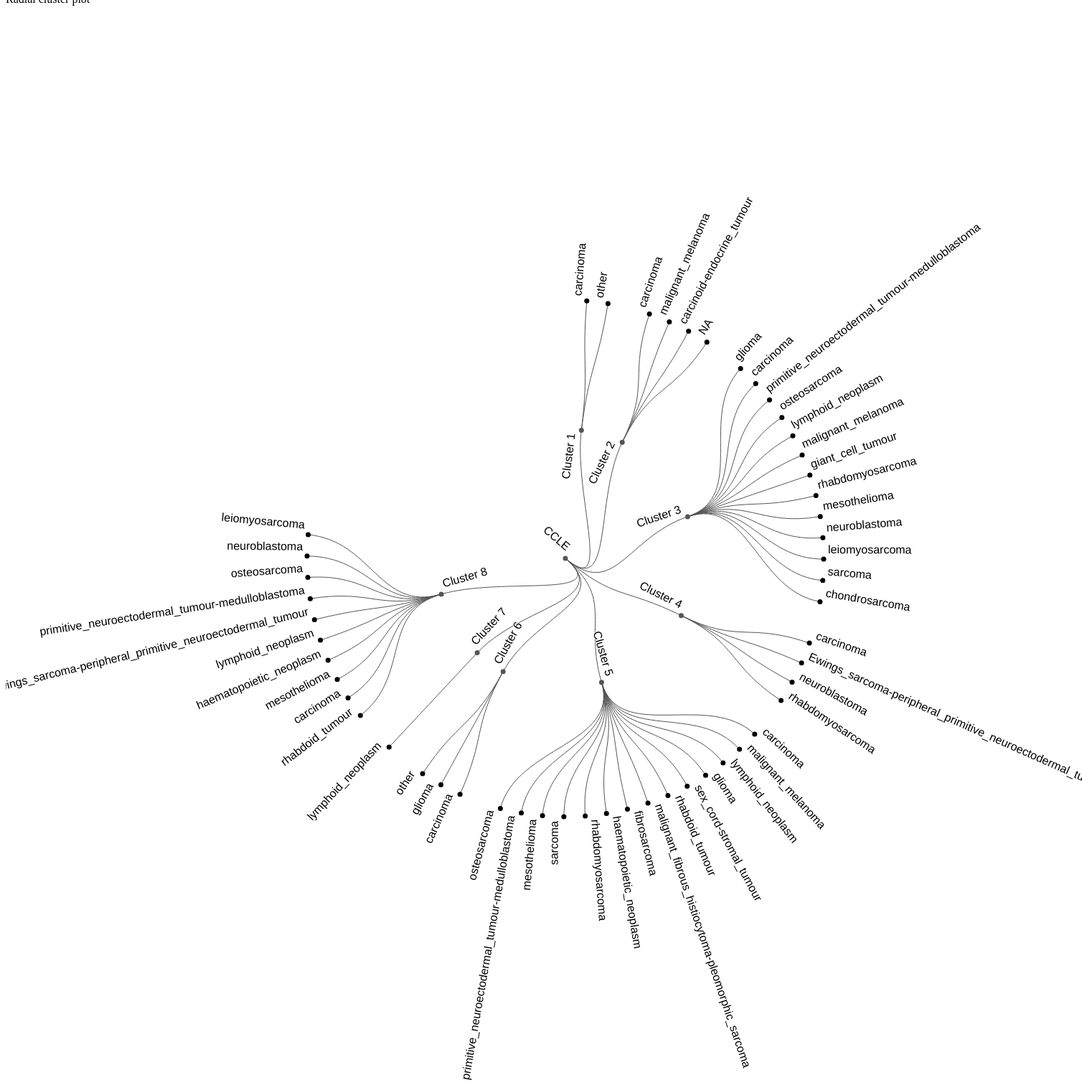
D3 v4 page, settled after 480 driven frames (8 s of simulated time); the page loaded 1 data file(s).


$(document).ready(function(){
  var svg = d3.select("svg");
  var width= +svg.attr("height");
  var height= +svg.attr("width");
  var g=svg.append("g").attr("transform", "translate(" + (width / 2 + 30) + "," + (height / 2 + 20) + ")");
  console.log(width);
  console.log(height);
  // Stratify the conenctions parent and child
  var stratify = d3.stratify()
      .parentId(function(d) { return d.id.substring(0, d.id.lastIndexOf(".")); });
  
  var tree = d3.tree()
      .size([280, 360])
      .separation(function(a, b) { return (a.parent == b.parent ? 1 : 2) / a.depth; });
  // load the csv file that contains the cluster and samples
  d3.csv("ClusterOutputRadial_noLastName.csv", function(error,data){
      console.log(data);
      if (error) throw error;
      var root=tree(stratify(data));
      console.log(root);
      var link = g.selectAll(".link")
                  .data(root.descendants().slice(1))
                  .enter().append("path")
                  .attr("class", "link")
                  .attr("d", function(d) {
                      return "M" + project(d.x, d.y)
                      + "C" + project(d.x, (d.y + d.parent.y) / 2)
                      + " " + project(d.parent.x, (d.y + d.parent.y) / 2)
                      + " " + project(d.parent.x, d.parent.y);
        });
  
      var node = g.selectAll(".node")
                  .data(root.descendants())
                  .enter().append("g")
                  .attr("class", function(d) { return "node" + (d.children ? " node--internal" : " node--leaf"); })
                  .attr("transform", function(d) { return "translate(" + project(d.x, d.y) + ")"; });
  
      node.append("circle")
          .attr("r", 3.5);
  
    node.append("text")
        .attr("dy", "-0.5em")
        .attr("x", function(d) { return d.x < 180 === !d.children ? 6 : -6; })
        .style("text-anchor", function(d) { return d.x < 180 === !d.children ? "start" : "end"; })
        .attr("transform", function(d) { return "rotate(" + (d.x < 180 ? d.x - 90 : d.x + 90) + ")"; })
        .text(function(d) { return d.id.substring(d.id.lastIndexOf(".") +1); });
  
  });
  function project(x, y) {
      var angle = (x - 90) / 180 * Math.PI, radius = y;
      return [radius * Math.cos(angle), radius * Math.sin(angle)];
  };
});
 

### data: ClusterOutputRadial_noLastName.csv
id, weight
CCLE, 0
CCLE.Cluster 1, 0
CCLE.Cluster 2, 0
CCLE.Cluster 3, 0
CCLE.Cluster 4, 0
CCLE.Cluster 5, 0
CCLE.Cluster 6, 0
CCLE.Cluster 7, 0
CCLE.Cluster 8, 0
CCLE.Cluster 1.carcinoma, 0
CCLE.Cluster 1.other, 0
CCLE.Cluster 2.carcinoma, 0
CCLE.Cluster 2.malignant_melanoma, 0
CCLE.Cluster 2.carcinoid-endocrine_tumou…, 0
CCLE.Cluster 2.NA, 0
CCLE.Cluster 3.glioma, 0
CCLE.Cluster 3.carcinoma, 0
CCLE.Cluster 3.primitive_neuroectodermal…, 0
CCLE.Cluster 3.osteosarcoma, 0
CCLE.Cluster 3.lymphoid_neoplasm, 0
CCLE.Cluster 3.malignant_melanoma, 0
CCLE.Cluster 3.giant_cell_tumour, 0
CCLE.Cluster 3.rhabdomyosarcoma, 0
CCLE.Cluster 3.mesothelioma, 0
CCLE.Cluster 3.neuroblastoma, 0
CCLE.Cluster 3.leiomyosarcoma, 0
CCLE.Cluster 3.sarcoma, 0
CCLE.Cluster 3.chondrosarcoma, 0
CCLE.Cluster 4.carcinoma, 0
CCLE.Cluster 4.Ewings_sarcoma-peripheral…, 0
CCLE.Cluster 4.neuroblastoma, 0
CCLE.Cluster 4.rhabdomyosarcoma, 0
CCLE.Cluster 5.carcinoma, 0
CCLE.Cluster 5.malignant_melanoma, 0
CCLE.Cluster 5.lymphoid_neoplasm, 0
CCLE.Cluster 5.glioma, 0
CCLE.Cluster 5.sex_cord-stromal_tumour, 0
CCLE.Cluster 5.rhabdoid_tumour, 0
CCLE.Cluster 5.malignant_fibrous_histioc…, 0
CCLE.Cluster 5.fibrosarcoma, 0
CCLE.Cluster 5.haematopoietic_neoplasm, 0
CCLE.Cluster 5.rhabdomyosarcoma, 0
CCLE.Cluster 5.sarcoma, 0
CCLE.Cluster 5.mesothelioma, 0
CCLE.Cluster 5.primitive_neuroectodermal…, 0
CCLE.Cluster 5.osteosarcoma, 0
CCLE.Cluster 6.carcinoma, 0
CCLE.Cluster 6.glioma, 0
CCLE.Cluster 6.other, 0
CCLE.Cluster 7.lymphoid_neoplasm, 0
CCLE.Cluster 8.rhabdoid_tumour, 0
CCLE.Cluster 8.carcinoma, 0
CCLE.Cluster 8.mesothelioma, 0
CCLE.Cluster 8.haematopoietic_neoplasm, 0
CCLE.Cluster 8.lymphoid_neoplasm, 0
CCLE.Cluster 8.Ewings_sarcoma-peripheral…, 0
CCLE.Cluster 8.primitive_neuroectodermal…, 0
CCLE.Cluster 8.osteosarcoma, 0
CCLE.Cluster 8.neuroblastoma, 0
CCLE.Cluster 8.leiomyosarcoma, 0